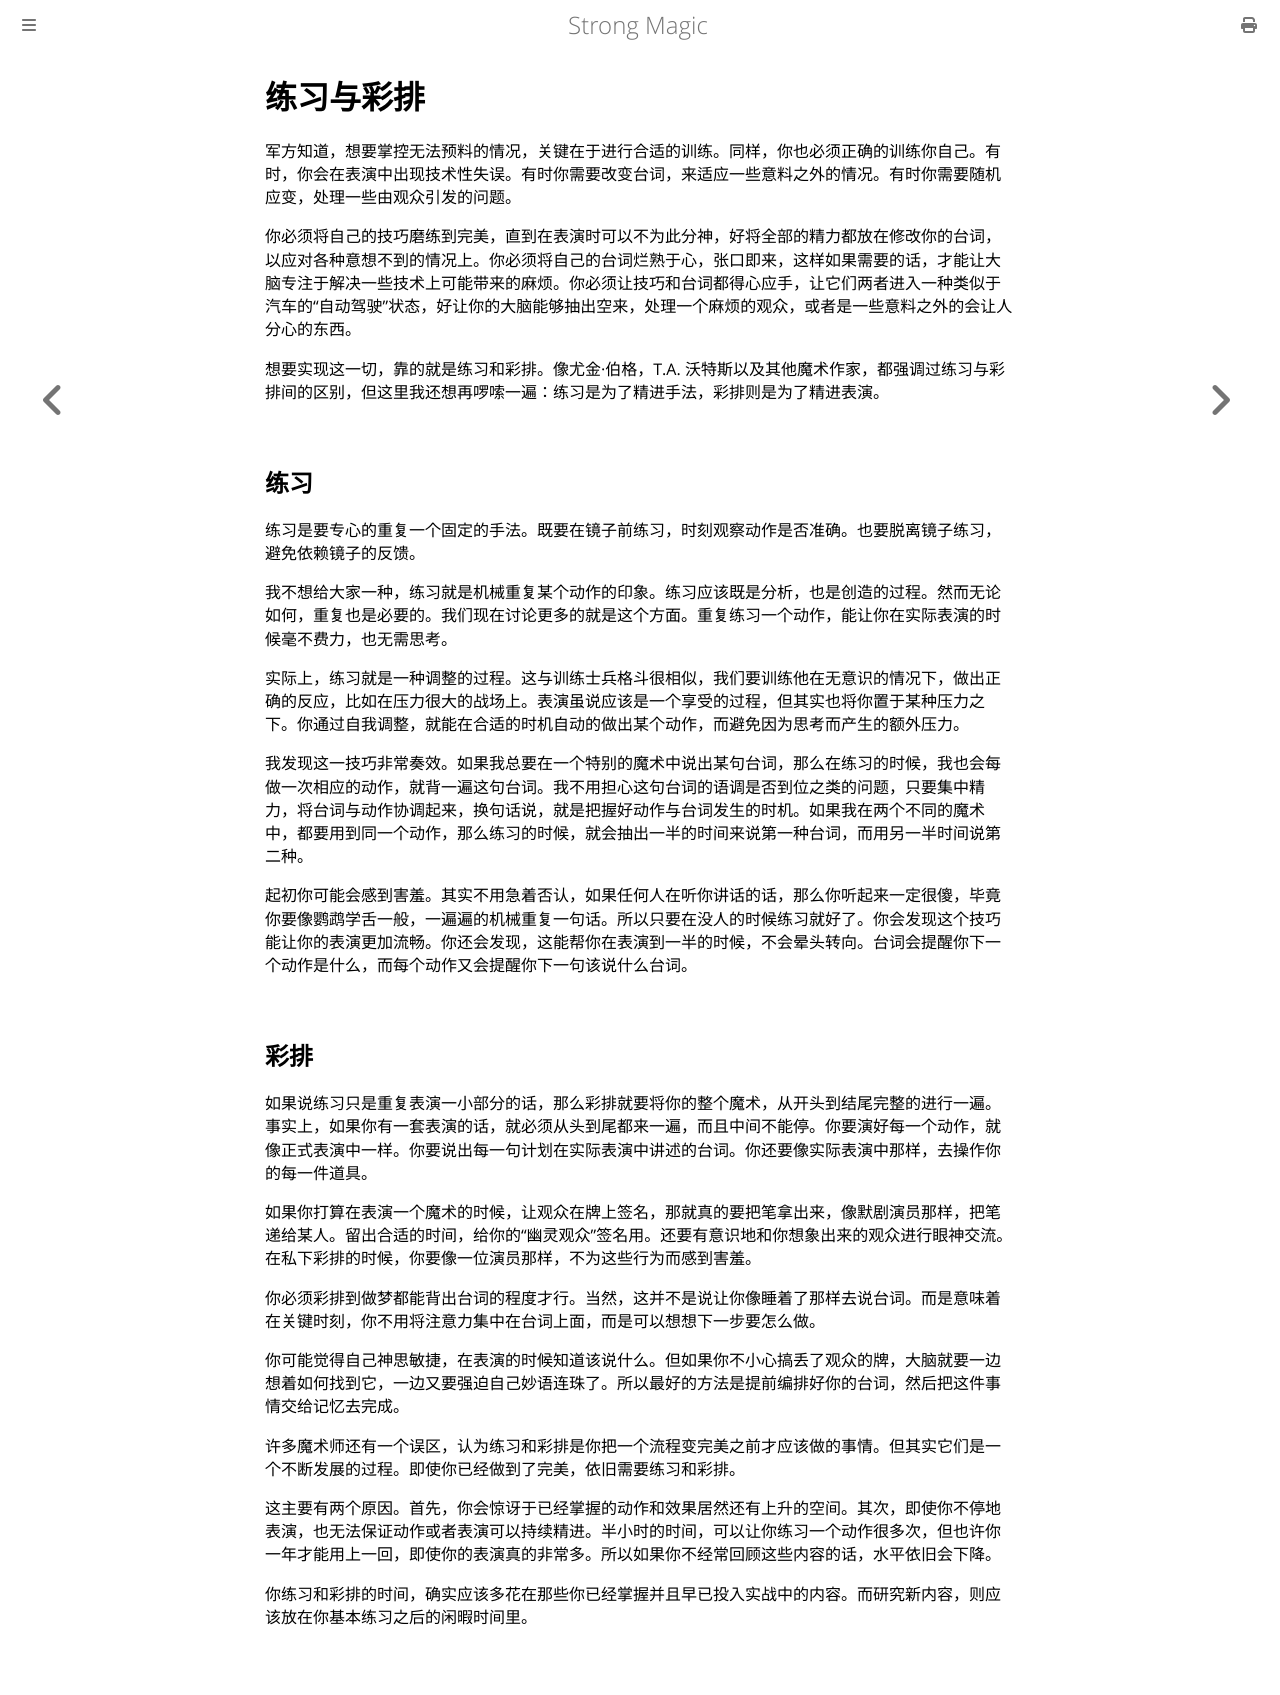

repository: ZJY0516/strong-magic · page: the-unexpected/practice-and-rehearsal.html · generator: mdbook

# 练习与彩排

军方知道，想要掌控无法预料的情况，关键在于进行合适的训练。同样，你也必须正确的训练你自己。有时，你会在表演中出现技术性失误。有时你需要改变台词，来适应一些意料之外的情况。有时你需要随机应变，处理一些由观众引发的问题。

你必须将自己的技巧磨练到完美，直到在表演时可以不为此分神，好将全部的精力都放在修改你的台词，以应对各种意想不到的情况上。你必须将自己的台词烂熟于心，张口即来，这样如果需要的话，才能让大脑专注于解决一些技术上可能带来的麻烦。你必须让技巧和台词都得心应手，让它们两者进入一种类似于汽车的“自动驾驶”状态，好让你的大脑能够抽出空来，处理一个麻烦的观众，或者是一些意料之外的会让人分心的东西。

想要实现这一切，靠的就是练习和彩排。像尤金·伯格，T.A. 沃特斯以及其他魔术作家，都强调过练习与彩排间的区别，但这里我还想再啰嗦一遍：练习是为了精进手法，彩排则是为了精进表演。

## 练习

练习是要专心的重复一个固定的手法。既要在镜子前练习，时刻观察动作是否准确。也要脱离镜子练习，避免依赖镜子的反馈。

我不想给大家一种，练习就是机械重复某个动作的印象。练习应该既是分析，也是创造的过程。然而无论如何，重复也是必要的。我们现在讨论更多的就是这个方面。重复练习一个动作，能让你在实际表演的时候毫不费力，也无需思考。

实际上，练习就是一种调整的过程。这与训练士兵格斗很相似，我们要训练他在无意识的情况下，做出正确的反应，比如在压力很大的战场上。表演虽说应该是一个享受的过程，但其实也将你置于某种压力之下。你通过自我调整，就能在合适的时机自动的做出某个动作，而避免因为思考而产生的额外压力。

我发现这一技巧非常奏效。如果我总要在一个特别的魔术中说出某句台词，那么在练习的时候，我也会每做一次相应的动作，就背一遍这句台词。我不用担心这句台词的语调是否到位之类的问题，只要集中精力，将台词与动作协调起来，换句话说，就是把握好动作与台词发生的时机。如果我在两个不同的魔术中，都要用到同一个动作，那么练习的时候，就会抽出一半的时间来说第一种台词，而用另一半时间说第二种。

起初你可能会感到害羞。其实不用急着否认，如果任何人在听你讲话的话，那么你听起来一定很傻，毕竟你要像鹦鹉学舌一般，一遍遍的机械重复一句话。所以只要在没人的时候练习就好了。你会发现这个技巧能让你的表演更加流畅。你还会发现，这能帮你在表演到一半的时候，不会晕头转向。台词会提醒你下一个动作是什么，而每个动作又会提醒你下一句该说什么台词。

## 彩排

如果说练习只是重复表演一小部分的话，那么彩排就要将你的整个魔术，从开头到结尾完整的进行一遍。事实上，如果你有一套表演的话，就必须从头到尾都来一遍，而且中间不能停。你要演好每一个动作，就像正式表演中一样。你要说出每一句计划在实际表演中讲述的台词。你还要像实际表演中那样，去操作你的每一件道具。

如果你打算在表演一个魔术的时候，让观众在牌上签名，那就真的要把笔拿出来，像默剧演员那样，把笔递给某人。留出合适的时间，给你的“幽灵观众”签名用。还要有意识地和你想象出来的观众进行眼神交流。在私下彩排的时候，你要像一位演员那样，不为这些行为而感到害羞。

你必须彩排到做梦都能背出台词的程度才行。当然，这并不是说让你像睡着了那样去说台词。而是意味着在关键时刻，你不用将注意力集中在台词上面，而是可以想想下一步要怎么做。

你可能觉得自己神思敏捷，在表演的时候知道该说什么。但如果你不小心搞丢了观众的牌，大脑就要一边想着如何找到它，一边又要强迫自己妙语连珠了。所以最好的方法是提前编排好你的台词，然后把这件事情交给记忆去完成。

许多魔术师还有一个误区，认为练习和彩排是你把一个流程变完美之前才应该做的事情。但其实它们是一个不断发展的过程。即使你已经做到了完美，依旧需要练习和彩排。

这主要有两个原因。首先，你会惊讶于已经掌握的动作和效果居然还有上升的空间。其次，即使你不停地表演，也无法保证动作或者表演可以持续精进。半小时的时间，可以让你练习一个动作很多次，但也许你一年才能用上一回，即使你的表演真的非常多。所以如果你不经常回顾这些内容的话，水平依旧会下降。

你练习和彩排的时间，确实应该多花在那些你已经掌握并且早已投入实战中的内容。而研究新内容，则应该放在你基本练习之后的闲暇时间里。
